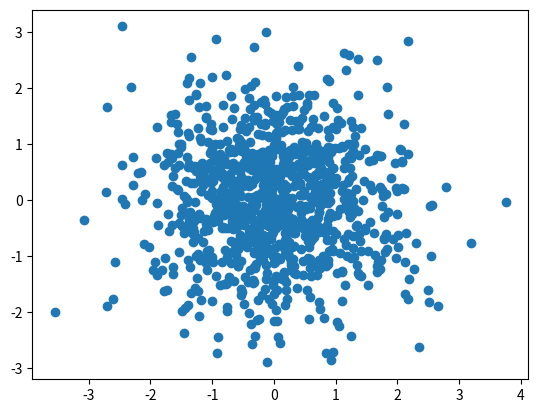

This chart was generated by the following Python code:
import matplotlib.pyplot as plt

from numpy.random import default_rng


NUM_SAMPLES = 1000
DIM = 2

rng = default_rng(1)

# Create samples from a normal (Gaussian) distribution
x = rng.normal(size=(NUM_SAMPLES, DIM))

plt.scatter(x[:, 0], x[:, 1])
plt.show()
